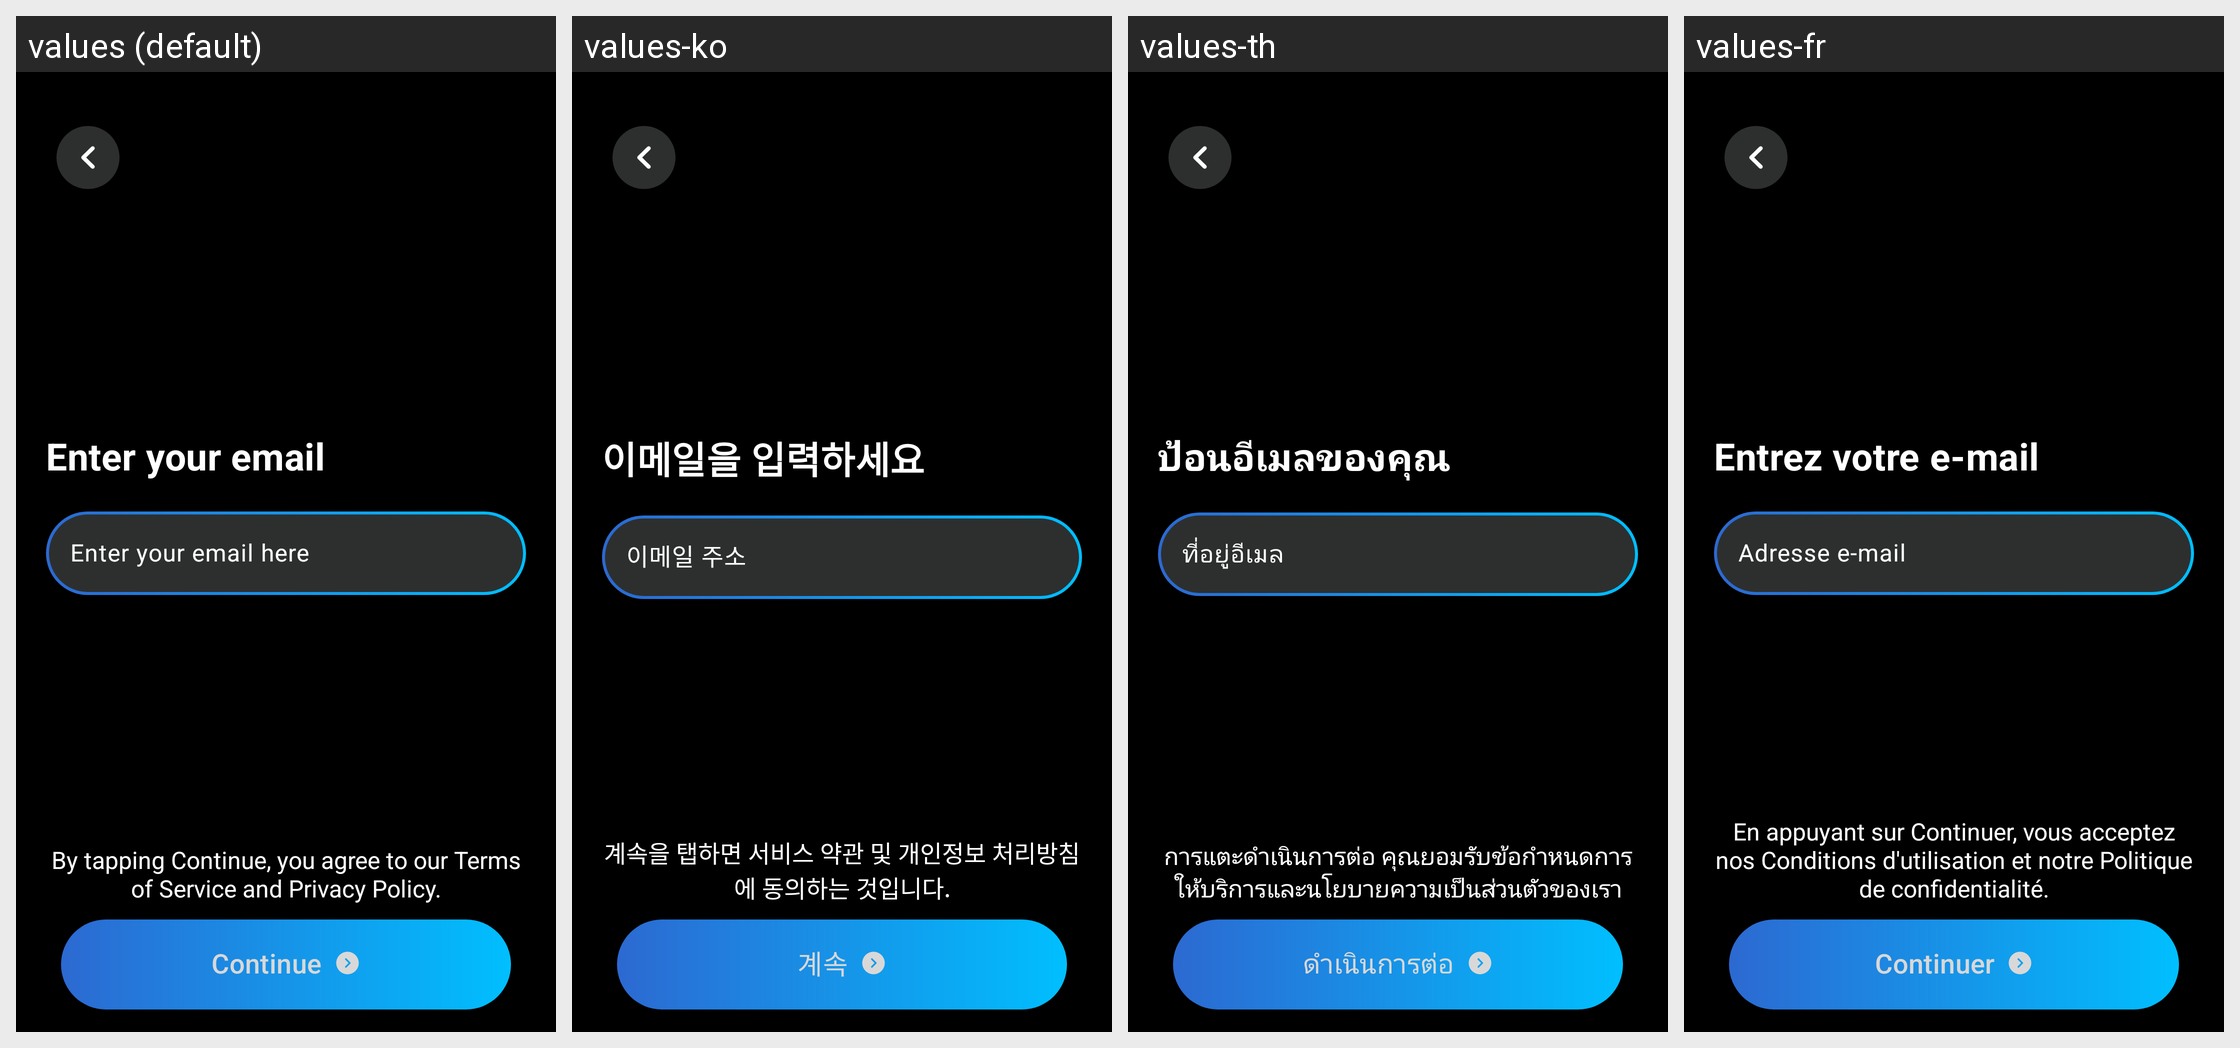

Locale-by-locale string values for the Android screen shown in this grid:
Android screen res/layout/fragment_login_email.xml rendered under 4 locales, left to right: values (default), values-ko, values-th, values-fr. Device: Nexus 5 (rendered at 1080×1920; each locale shown at half size, 540×960, under a caption strip naming it); theme Theme.Intern002LocketApp.
Other locales in the repository, not shown: values-es, values-ja, values-vi, values-zh.
Strings drawn on this screen, with the default value and each locale's value (text and hints the layout hard-codes, and strings that could not be matched under every locale, appear in the picture but are not listed):

email_headline
  values: Enter your email
  values-ko: 이메일을 입력하세요
  values-th: ป้อนอีเมลของคุณ
  values-fr: Entrez votre e-mail

email_hint
  values: Enter your email here
  values-ko: 이메일 주소
  values-th: ที่อยู่อีเมล
  values-fr: Adresse e-mail

terms_and_privacy_notice
  values: By tapping Continue, you agree to our Terms of Service and Privacy Policy.
  values-ko: 계속을 탭하면 서비스 약관 및 개인정보 처리방침에 동의하는 것입니다.
  values-th: การแตะดำเนินการต่อ คุณยอมรับข้อกำหนดการให้บริการและนโยบายความเป็นส่วนตัวของเรา
  values-fr: En appuyant sur Continuer, vous acceptez nos Conditions d'utilisation et notre Politique de confidentialité.

button_continue
  values: Continue
  values-ko: 계속
  values-th: ดำเนินการต่อ
  values-fr: Continuer
